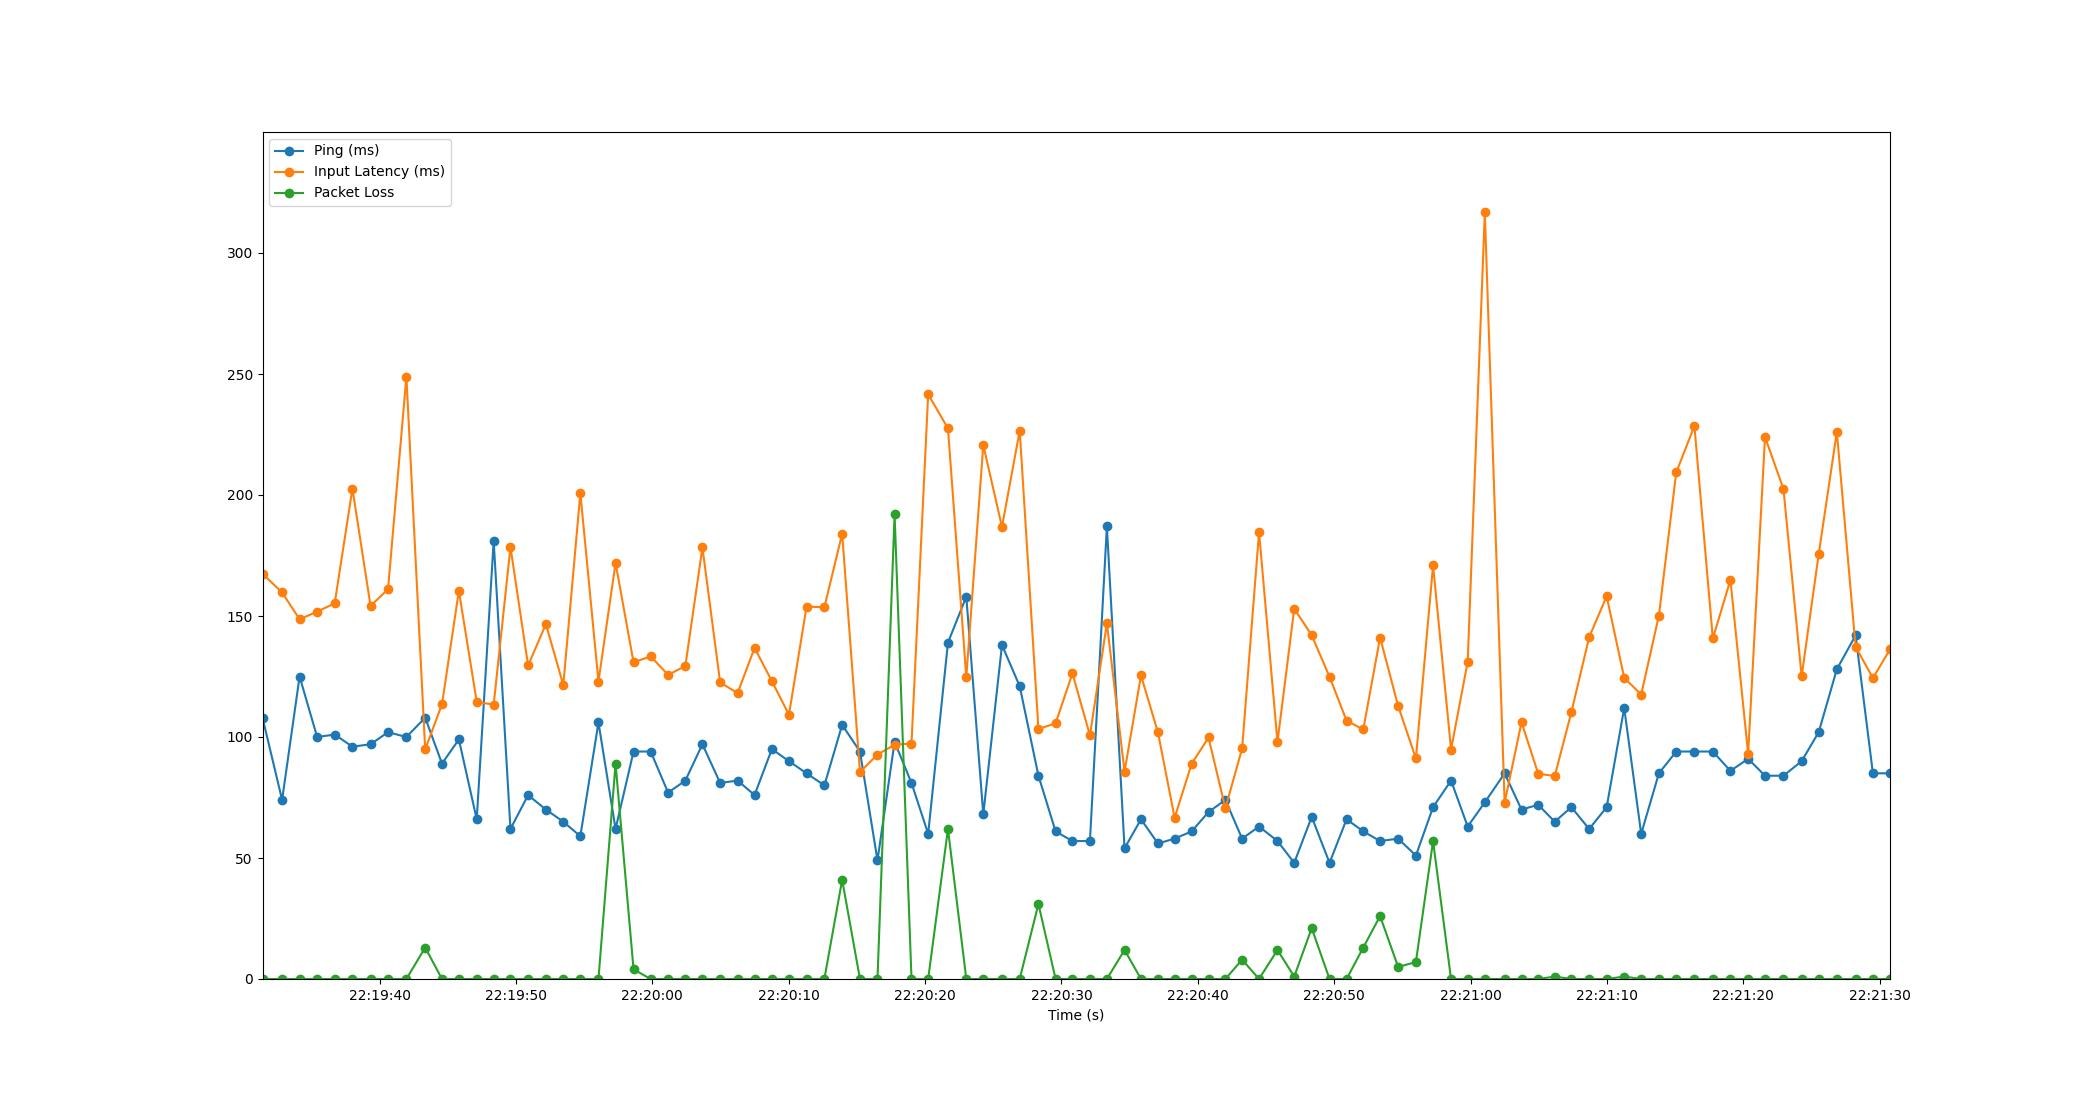

The file beside this chart, header and first rows:
Time, Timestamp, Ping, Packet Loss, Input Latency
1.430511474609375e-06, 2023-07-11 22:19:31.418748, 108, 0, 167.4
1.438, 2023-07-11 22:19:32.856396, 74, 0, 159.7
2.72, 2023-07-11 22:19:34.138505, 125, 0, 148.6
4.006, 2023-07-11 22:19:35.424965, 100, 0, 151.8
5.294, 2023-07-11 22:19:36.712643, 101, 0, 155.2
6.594, 2023-07-11 22:19:38.012933, 96, 0, 202.6
7.924, 2023-07-11 22:19:39.342527, 97, 0, 154.2
9.205, 2023-07-11 22:19:40.623592, 102, 0, 161.1
10.55, 2023-07-11 22:19:41.969682, 100, 0, 248.9
11.93, 2023-07-11 22:19:43.349102, 108, 13, 94.84
13.16, 2023-07-11 22:19:44.581109, 89, 0, 113.6
14.4, 2023-07-11 22:19:45.817043, 99, 0, 160.4
15.71, 2023-07-11 22:19:47.126545, 66, 0, 114.6
16.95, 2023-07-11 22:19:48.369503, 181, 0, 113.3
18.18, 2023-07-11 22:19:49.600609, 62, 0, 178.5
19.48, 2023-07-11 22:19:50.894497, 76, 0, 129.6
20.78, 2023-07-11 22:19:52.199908, 70, 0, 146.6
22.06, 2023-07-11 22:19:53.474625, 65, 0, 121.5
23.31, 2023-07-11 22:19:54.724611, 59, 0, 200.8
24.63, 2023-07-11 22:19:56.053492, 106, 0, 122.9
25.89, 2023-07-11 22:19:57.306526, 62, 89, 171.9
27.21, 2023-07-11 22:19:58.625679, 94, 4, 130.8
28.46, 2023-07-11 22:19:59.882546, 94, 0, 133.3
29.74, 2023-07-11 22:20:01.161814, 77, 0, 125.7
31.01, 2023-07-11 22:20:02.424557, 82, 0, 129.4
32.26, 2023-07-11 22:20:03.676707, 97, 0, 178.3
33.56, 2023-07-11 22:20:04.976094, 81, 0, 122.5
34.84, 2023-07-11 22:20:06.258509, 82, 0, 118.1
36.08, 2023-07-11 22:20:07.498320, 76, 0, 136.8
37.35, 2023-07-11 22:20:08.769579, 95, 0, 123.1
38.6, 2023-07-11 22:20:10.021755, 90, 0, 109.2
39.89, 2023-07-11 22:20:11.312466, 85, 0, 153.9
41.2, 2023-07-11 22:20:12.617898, 80, 0, 153.6
42.5, 2023-07-11 22:20:13.922144, 105, 41, 184
43.81, 2023-07-11 22:20:15.228666, 94, 0, 85.53
45.09, 2023-07-11 22:20:16.512820, 49, 0, 92.75
46.35, 2023-07-11 22:20:17.766596, 98, 192, 96.82
47.59, 2023-07-11 22:20:19.006496, 81, 0, 97.31
48.81, 2023-07-11 22:20:20.229392, 60, 0, 241.6
50.26, 2023-07-11 22:20:21.680714, 139, 62, 227.5
51.61, 2023-07-11 22:20:23.025081, 158, 0, 124.7
52.85, 2023-07-11 22:20:24.270516, 68, 0, 220.6
54.22, 2023-07-11 22:20:25.641954, 138, 0, 186.8
55.52, 2023-07-11 22:20:26.941227, 121, 0, 226.6
56.9, 2023-07-11 22:20:28.314484, 84, 31, 103.3
58.15, 2023-07-11 22:20:29.572936, 61, 0, 105.7
59.39, 2023-07-11 22:20:30.808797, 57, 0, 126.3
60.67, 2023-07-11 22:20:32.090577, 57, 0, 100.7
61.91, 2023-07-11 22:20:33.333092, 187, 0, 147
63.21, 2023-07-11 22:20:34.628682, 54, 12, 85.7
64.42, 2023-07-11 22:20:35.834487, 66, 0, 125.4
65.66, 2023-07-11 22:20:37.078489, 56, 0, 101.9
66.88, 2023-07-11 22:20:38.299775, 58, 0, 66.63
68.13, 2023-07-11 22:20:39.548982, 61, 0, 88.92
69.37, 2023-07-11 22:20:40.785741, 69, 0, 99.8
70.6, 2023-07-11 22:20:42.021285, 74, 0, 70.53
71.83, 2023-07-11 22:20:43.250554, 58, 8, 95.27
73.07, 2023-07-11 22:20:44.490370, 63, 0, 184.7
74.42, 2023-07-11 22:20:45.842502, 57, 12, 97.93
75.65, 2023-07-11 22:20:47.070422, 48, 1, 153
... 34 more rows
